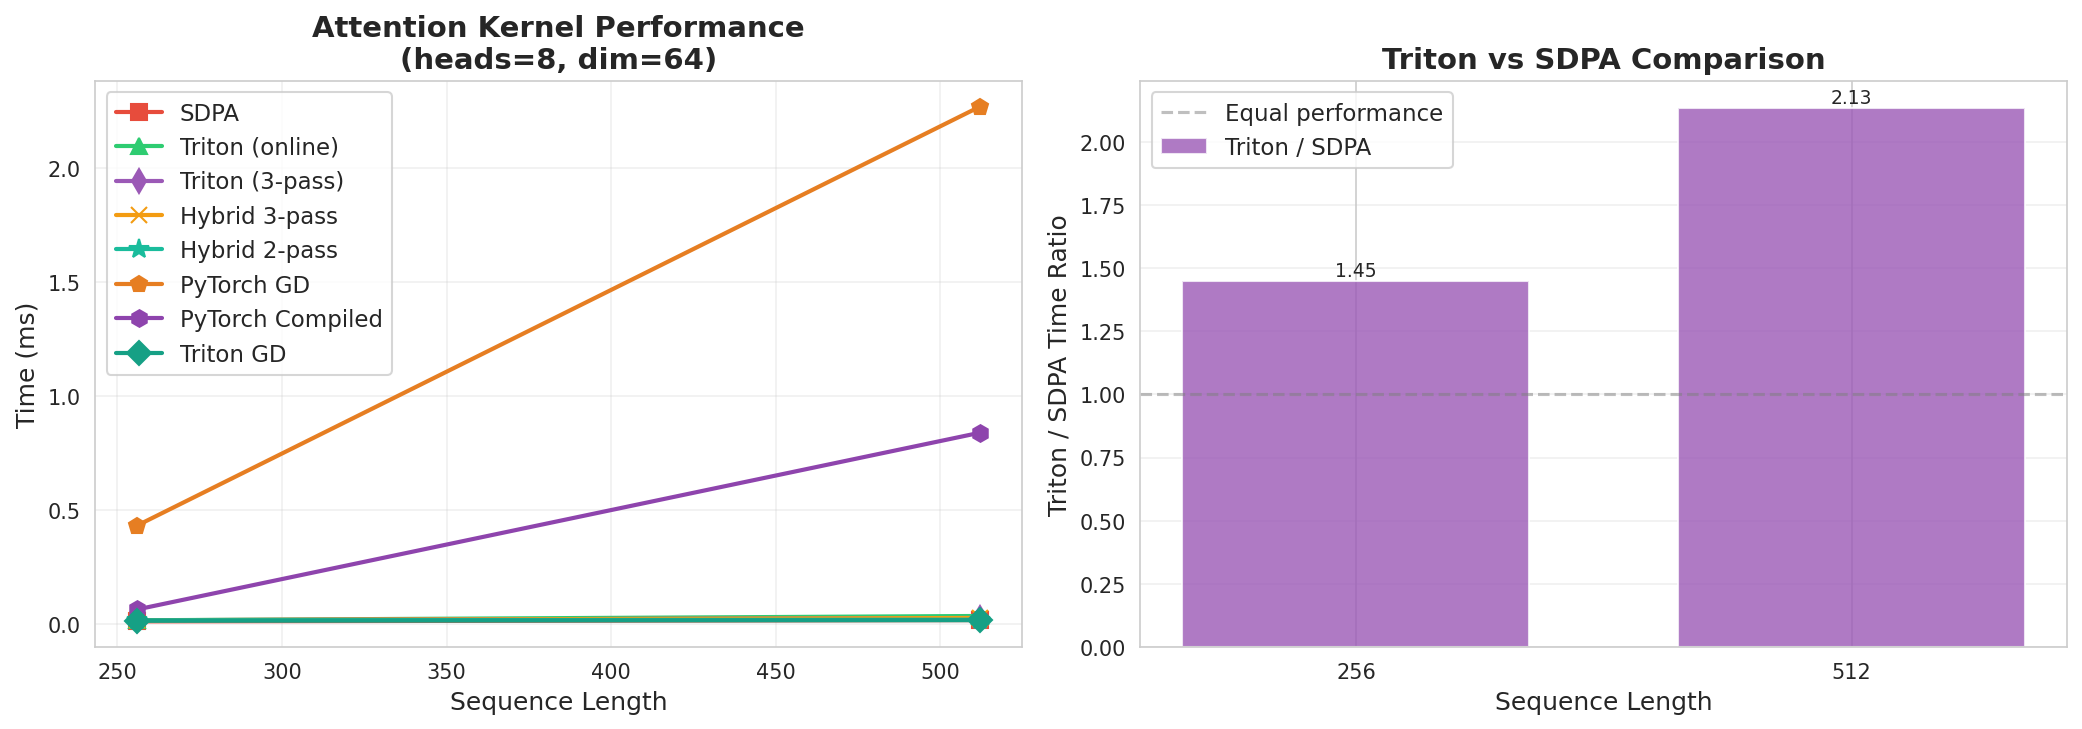

Values plotted in this chart, from the file beside it:
Sequence_Length, Eager_ms, SDPA_ms, Triton_online_ms, Triton_3pass_ms, Hybrid_3pass_ms, Hybrid_2pass_ms, PyTorch_GD_ms, PyTorch_Compiled_ms, Triton_GD_ms
256, inf, 0.010, 0.015, 0.015, 0.015, 0.015, 0.431, 0.063, 0.013
512, inf, 0.016, 0.034, 0.025, 0.025, 0.018, 2.267, 0.837, 0.016
